The GitHub repository waniqmnn/AI contains a labelled image folder "Dataset" with 6 categories: entire leaf, fascicle leaf, lobed leaf, palmate leaf, pinnate leaf, trifoliate leaf. Examples follow, each with its label.

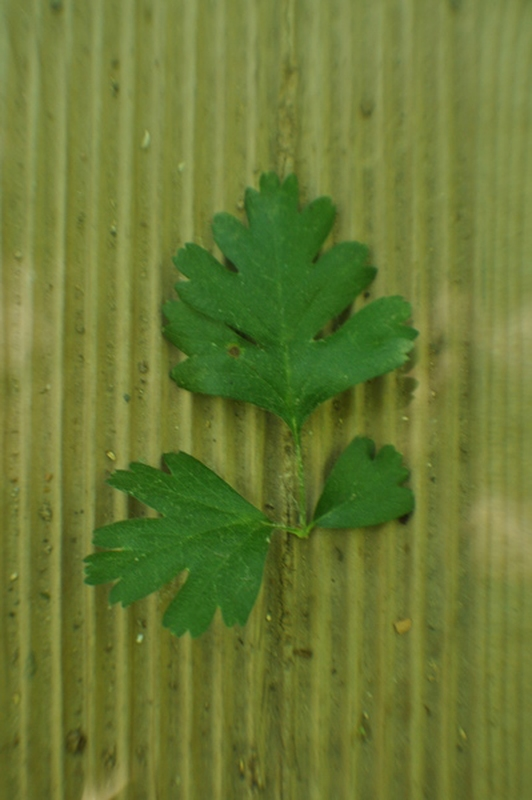
Label: trifoliate leaf

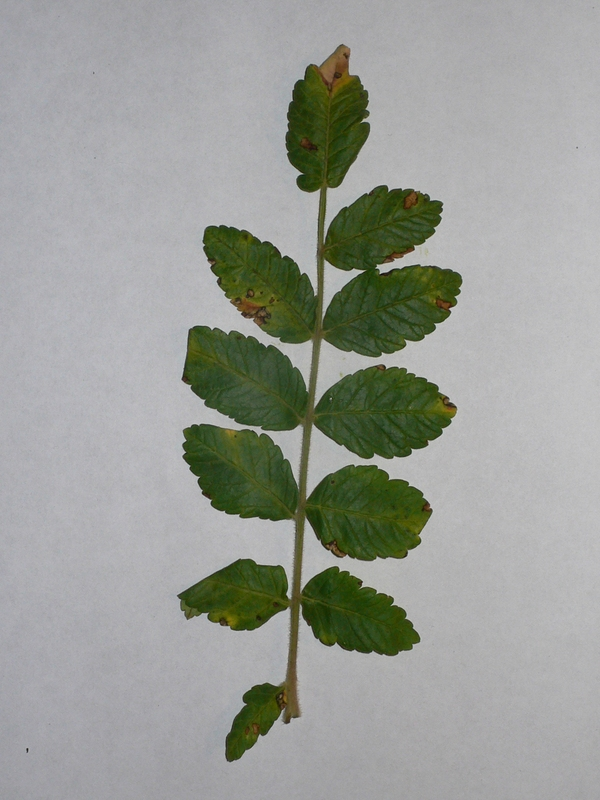
Label: pinnate leaf

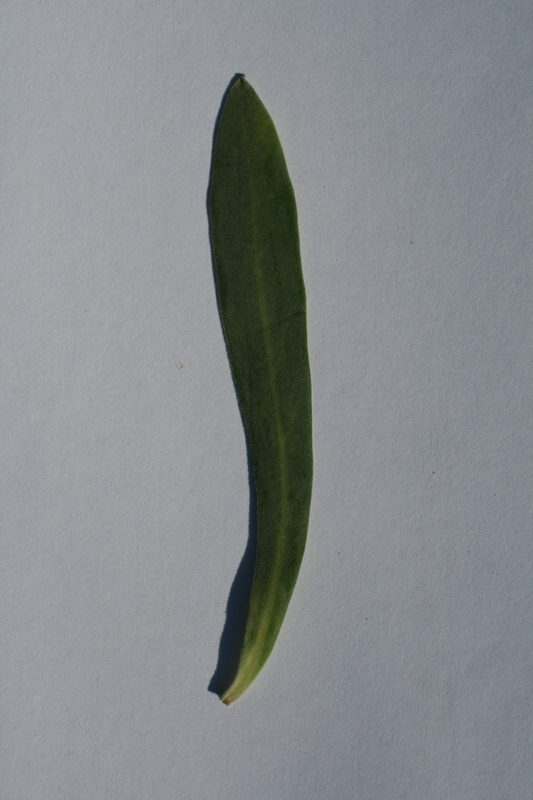
Label: entire leaf

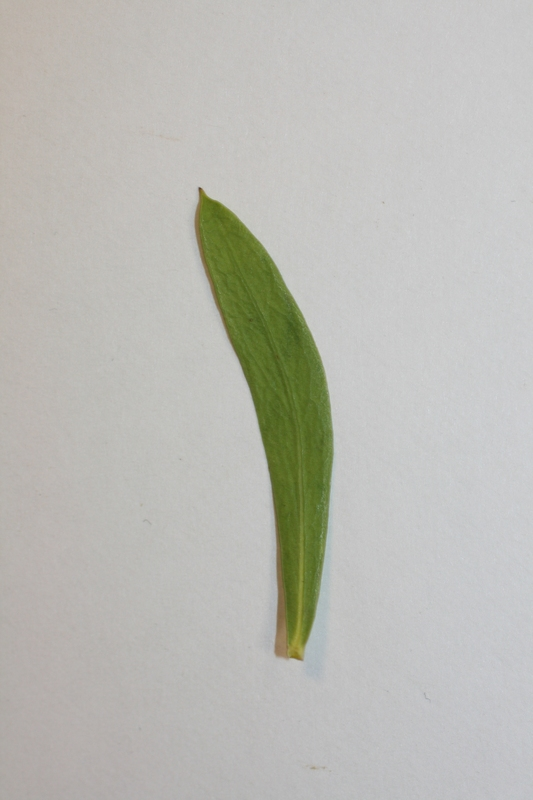
Label: fascicle leaf

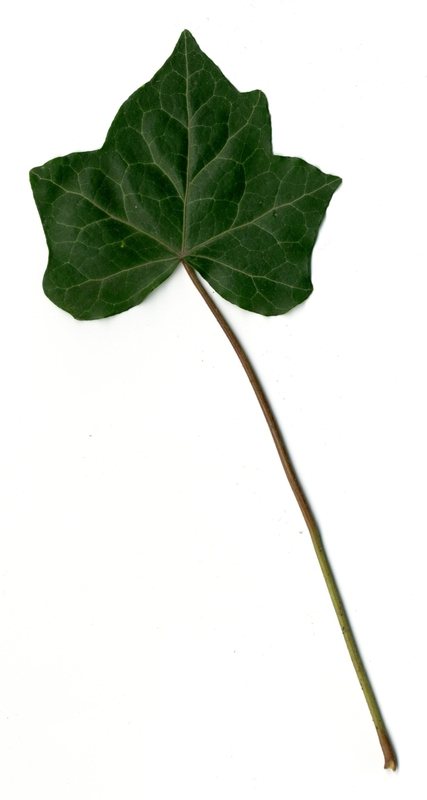
Label: lobed leaf

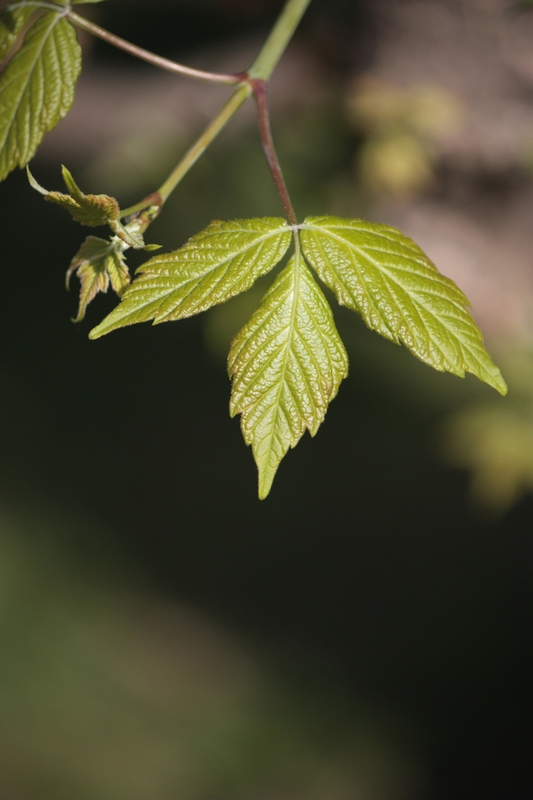
Label: trifoliate leaf
